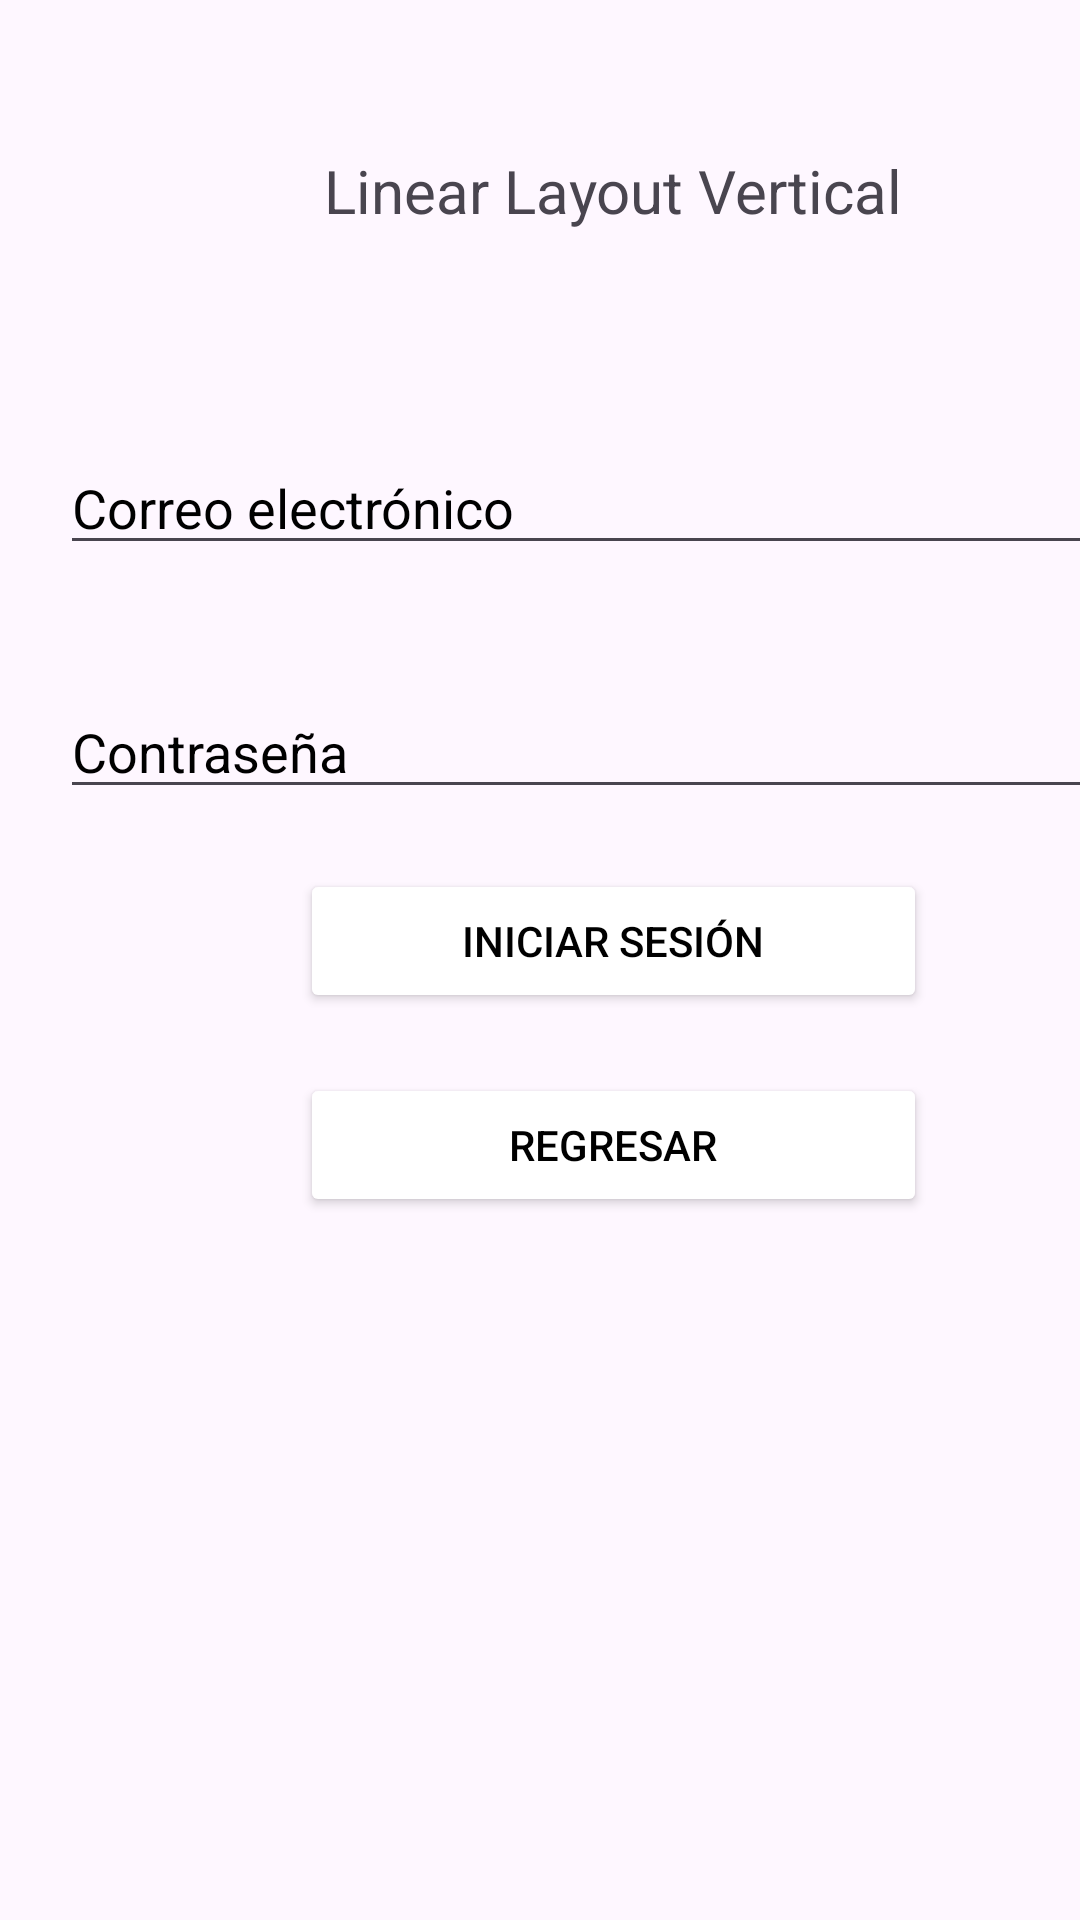

This screen was rendered from an Android layout file. Write that file and the resources it references.
<!-- AndroidManifest.xml: application theme Theme.LoginsTarea -->
<!-- res/layout/activity_linear_layout1.xml -->
<?xml version="1.0" encoding="utf-8"?>
<androidx.constraintlayout.widget.ConstraintLayout xmlns:android="http://schemas.android.com/apk/res/android"
    xmlns:app="http://schemas.android.com/apk/res-auto"
    xmlns:tools="http://schemas.android.com/tools"
    android:id="@+id/main"
    android:layout_width="match_parent"
    android:layout_height="match_parent"
    tools:context=".LinearLayout1">

    <LinearLayout
        android:layout_width="409dp"
        android:layout_height="729dp"
        android:orientation="vertical"
        tools:layout_editor_absoluteX="1dp"
        tools:layout_editor_absoluteY="1dp"
        tools:ignore="MissingConstraints">

        <TextView
            android:id="@+id/textView7"
            android:layout_width="match_parent"
            android:layout_height="wrap_content"
            android:text="Linear Layout Vertical"
            android:textSize="20dp"
            android:layout_margin="50dp"
            android:textAlignment="center"

            />

        <EditText
            android:id="@+id/editTextTextEmailAddress6"
            android:layout_width="match_parent"
            android:layout_height="wrap_content"
            android:ems="10"
            android:hint="Correo electrónico"
            android:textColorHint="@color/black"
            android:layout_margin="20dp"
            android:inputType="textEmailAddress" />

        <EditText
            android:id="@+id/editTextTextPassword6"
            android:layout_width="match_parent"
            android:layout_height="wrap_content"
            android:ems="10"
            android:hint="Contraseña"
            android:textColorHint="@color/black"
            android:layout_margin="20dp"
            android:inputType="textPassword" />

        <Button
            android:id="@+id/button6"
            android:layout_width="match_parent"
            android:layout_height="wrap_content"
            android:textColor="@color/black"
            android:backgroundTint="@color/white"
            android:layout_marginLeft="100dp"
            android:layout_marginRight="100dp"
            android:text="Iniciar sesión"
            />

        <Button
            android:id="@+id/button18"
            android:layout_width="match_parent"
            android:layout_height="wrap_content"
            android:text="Regresar"
            android:textColor="@color/black"
            android:backgroundTint="@color/white"
            android:layout_marginTop="20dp"
            android:layout_marginLeft="100dp"
            android:layout_marginRight="100dp"
            />
    </LinearLayout>
</androidx.constraintlayout.widget.ConstraintLayout>
<!-- resources referenced by this layout -->
<resources>
  <style name="Theme.LoginsTarea" parent="Base.Theme.LoginsTarea" />
  <style name="Base.Theme.LoginsTarea" parent="Theme.Material3.DayNight.NoActionBar">
          
          
      </style>
  <!-- not gathered from this repository: default colours our renderer supplied (Android Studio template values) -->
  <color name="black">#FF000000</color>
  <color name="white">#FFFFFFFF</color>
</resources>
